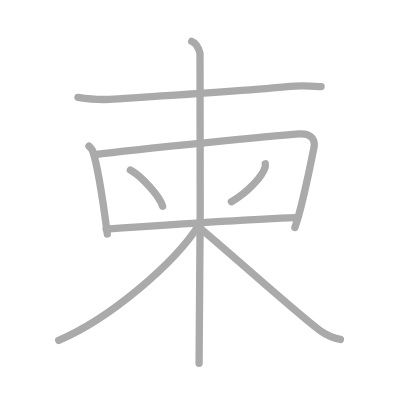
t = 0.00 s
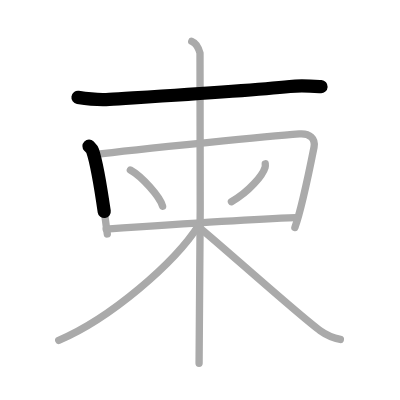
t = 1.75 s
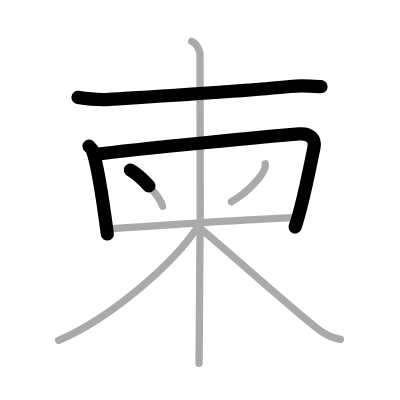
t = 3.50 s
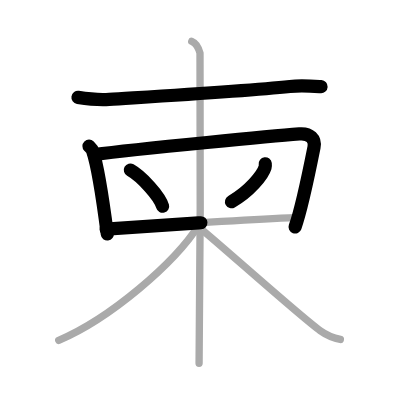
t = 5.50 s
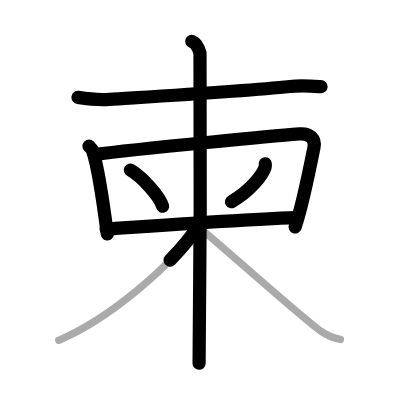
t = 7.25 s
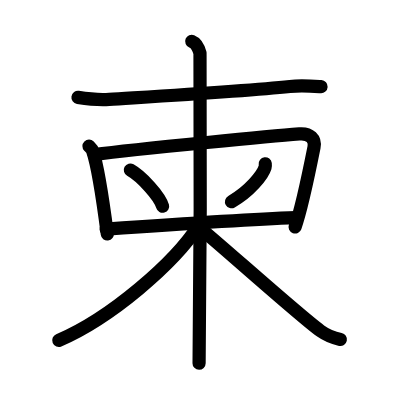
t = 9.00 s

The animated SVG that drew these frames (rendered in a browser with its animation timeline set to each time). Animation: 9 SMIL elements (animate=9); one cycle of 9.00 s.

<?xml version="1.0" standalone="no"?>
<!DOCTYPE svg PUBLIC "-//W3C//DTD SVG 1.1//EN"   "http://www.w3.org/Graphics/SVG/1.1/DTD/svg11.dtd">
<svg width="400px" height="400px"  version="1.1" xmlns="http://www.w3.org/2000/svg">
  <defs>
    <marker id="Triangle" viewBox="0 0 10 10" refX="0" refY="5" markerUnits="strokeWidth" markerWidth="3" style="stroke-opacity:0%;fill:#aaaaaa;" markerHeight="2" orient="auto">
      <path d="M 0 0 L 10 5 L 0 10 z" />
    </marker>
    
    <marker id="Arrow" viewBox="0 0 10 10" refX="5" refY="5" markerUnits="strokeWidth" markerWidth="1.8" style="stroke-opacity:0%;fill:#770000;" markerHeight="2" orient="auto">
      <path d="M 0 4 L 6 4 L 4 1 L 10 5 L 4 9 L 6 6 L 0 6 z" />
        <circle cx="5" cy="5" r="5" />
      </marker>
    
    <marker id="TriangleRed" viewBox="0 0 10 10" refX="0" refY="5" markerUnits="strokeWidth" markerWidth="3" style="stroke-opacity:0%;fill:#CC0000;" markerHeight="2" orient="auto">
      <path d="M 0 0 L 10 5 L 0 10 z" />
    </marker>
    
    <marker id="ArrowRed" viewBox="0 0 10 10" refX="5" refY="5" markerUnits="strokeWidth" markerWidth="1.8" style="stroke-opacity:0%;fill:#CC0000;" markerHeight="2" orient="auto">
      <path d="M 0 4 L 6 4 L 4 1 L 10 5 L 4 9 L 6 6 L 0 6 z" />
        <circle cx="5" cy="5" r="5" />
      </marker>
    
  </defs>
  
  <path style="fill:#ffffff; fill-opacity:100%; fill-rule:evenodd; stroke-width:0;" d="M 0 0 L 400px 0 L 400px 400px L 0 400px L 0 0" />

  <g transform="scale(3.6697247706422 3.6697247706422)">
<path style="fill:none; fill-opacity:0%; fill-rule:evenodd; stroke:#aaaaaa; stroke-opacity:100%; stroke-width: 1.5pt; stroke-linejoin:round; stroke-linecap:round;" d="M21.25 26.54c3 0.46 5.75 0.71 8.5 0.53c11.73-0.75 37.08-2.23 49.25-3.51c3-0.32 6.5-0.07 8.5 0.05"></path>
<path style="fill:none; fill-opacity:0%; fill-rule:evenodd; stroke:#aaaaaa; stroke-opacity:100%; stroke-width: 1.5pt; stroke-linejoin:round; stroke-linecap:round;" d="M24.25 39.82c0.4 0.41 0.81 0.75 0.99 1.27c1.39 4.08 3.05 15.33 4 22.66"></path>
<path style="fill:none; fill-opacity:0%; fill-rule:evenodd; stroke:#aaaaaa; stroke-opacity:100%; stroke-width: 1.5pt; stroke-linejoin:round; stroke-linecap:round;" d="M25.74 42.14c12.01-1.64 51.14-5.27 55.83-5.65c2.92-0.24 4.45 1.36 4 3.64C84.25 46.75 82 57.5 80.36 61.99"></path>
<path style="fill:none; fill-opacity:0%; fill-rule:evenodd; stroke:#aaaaaa; stroke-opacity:100%; stroke-width: 1.5pt; stroke-linejoin:round; stroke-linecap:round;" d="M35.52 46.33c3.1 1.74 8.02 7.17 8.79 9.88"></path>
<path style="fill:none; fill-opacity:0%; fill-rule:evenodd; stroke:#aaaaaa; stroke-opacity:100%; stroke-width: 1.5pt; stroke-linejoin:round; stroke-linecap:round;" d="M72.28 44.64c0.03 0.24 0.05 0.63-0.05 0.98c-0.63 2.06-4.23 6.58-9.17 9.35"></path>
<path style="fill:none; fill-opacity:0%; fill-rule:evenodd; stroke:#aaaaaa; stroke-opacity:100%; stroke-width: 1.5pt; stroke-linejoin:round; stroke-linecap:round;" d="M28.92 62.43c13.1-0.92 39.41-2.69 51.65-3.14"></path>
<path style="fill:none; fill-opacity:0%; fill-rule:evenodd; stroke:#aaaaaa; stroke-opacity:100%; stroke-width: 1.5pt; stroke-linejoin:round; stroke-linecap:round;" d="M52.25 11.25c1.25 0.5 2 2.25 2.25 3.25s0 78.25-0.25 84.5"></path>
<path style="fill:none; fill-opacity:0%; fill-rule:evenodd; stroke:#aaaaaa; stroke-opacity:100%; stroke-width: 1.5pt; stroke-linejoin:round; stroke-linecap:round;" d="M54.25 61.25C47.52 71.82 30.01 86.77 16 92.75"></path>
<path style="fill:none; fill-opacity:0%; fill-rule:evenodd; stroke:#aaaaaa; stroke-opacity:100%; stroke-width: 1.5pt; stroke-linejoin:round; stroke-linecap:round;" d="M54 61.75c5.21 4.15 27.6 24.3 33.27 28.38c1.92 1.38 3.57 1.98 5.48 2.37"></path>

<path style="fill:none; fill-opacity:0%; fill-rule:evenodd; stroke:#000000; stroke-opacity:100%; stroke-width: 2.7pt; stroke-linejoin:round; stroke-linecap:round;" d="M21.25 26.54c3 0.46 5.75 0.71 8.5 0.53c11.73-0.75 37.08-2.23 49.25-3.51c3-0.32 6.5-0.07 8.5 0.05" pathLength="100" stroke-dashoffset="100" stroke-dasharray="100 105"><animate id="dashAnim1" attributeName="stroke-dashoffset" from="100" to="0" dur="1s" calcMode="linear" fill="freeze"/></path>
<path style="fill:none; fill-opacity:0%; fill-rule:evenodd; stroke:#000000; stroke-opacity:100%; stroke-width: 2.7pt; stroke-linejoin:round; stroke-linecap:round;" d="M24.25 39.82c0.4 0.41 0.81 0.75 0.99 1.27c1.39 4.08 3.05 15.33 4 22.66" pathLength="100" stroke-dashoffset="100" stroke-dasharray="100 105"><animate id="dashAnim2" attributeName="stroke-dashoffset" from="100" to="0" dur="1s" calcMode="linear" begin="dashAnim1.end" fill="freeze"/></path>
<path style="fill:none; fill-opacity:0%; fill-rule:evenodd; stroke:#000000; stroke-opacity:100%; stroke-width: 2.7pt; stroke-linejoin:round; stroke-linecap:round;" d="M25.74 42.14c12.01-1.64 51.14-5.27 55.83-5.65c2.92-0.24 4.45 1.36 4 3.64C84.25 46.75 82 57.5 80.36 61.99" pathLength="100" stroke-dashoffset="100" stroke-dasharray="100 105"><animate id="dashAnim3" attributeName="stroke-dashoffset" from="100" to="0" dur="1s" calcMode="linear" begin="dashAnim2.end" fill="freeze"/></path>
<path style="fill:none; fill-opacity:0%; fill-rule:evenodd; stroke:#000000; stroke-opacity:100%; stroke-width: 2.7pt; stroke-linejoin:round; stroke-linecap:round;" d="M35.52 46.33c3.1 1.74 8.02 7.17 8.79 9.88" pathLength="100" stroke-dashoffset="100" stroke-dasharray="100 105"><animate id="dashAnim4" attributeName="stroke-dashoffset" from="100" to="0" dur="1s" calcMode="linear" begin="dashAnim3.end" fill="freeze"/></path>
<path style="fill:none; fill-opacity:0%; fill-rule:evenodd; stroke:#000000; stroke-opacity:100%; stroke-width: 2.7pt; stroke-linejoin:round; stroke-linecap:round;" d="M72.28 44.64c0.03 0.24 0.05 0.63-0.05 0.98c-0.63 2.06-4.23 6.58-9.17 9.35" pathLength="100" stroke-dashoffset="100" stroke-dasharray="100 105"><animate id="dashAnim5" attributeName="stroke-dashoffset" from="100" to="0" dur="1s" calcMode="linear" begin="dashAnim4.end" fill="freeze"/></path>
<path style="fill:none; fill-opacity:0%; fill-rule:evenodd; stroke:#000000; stroke-opacity:100%; stroke-width: 2.7pt; stroke-linejoin:round; stroke-linecap:round;" d="M28.92 62.43c13.1-0.92 39.41-2.69 51.65-3.14" pathLength="100" stroke-dashoffset="100" stroke-dasharray="100 105"><animate id="dashAnim6" attributeName="stroke-dashoffset" from="100" to="0" dur="1s" calcMode="linear" begin="dashAnim5.end" fill="freeze"/></path>
<path style="fill:none; fill-opacity:0%; fill-rule:evenodd; stroke:#000000; stroke-opacity:100%; stroke-width: 2.7pt; stroke-linejoin:round; stroke-linecap:round;" d="M52.25 11.25c1.25 0.5 2 2.25 2.25 3.25s0 78.25-0.25 84.5" pathLength="100" stroke-dashoffset="100" stroke-dasharray="100 105"><animate id="dashAnim7" attributeName="stroke-dashoffset" from="100" to="0" dur="1s" calcMode="linear" begin="dashAnim6.end" fill="freeze"/></path>
<path style="fill:none; fill-opacity:0%; fill-rule:evenodd; stroke:#000000; stroke-opacity:100%; stroke-width: 2.7pt; stroke-linejoin:round; stroke-linecap:round;" d="M54.25 61.25C47.52 71.82 30.01 86.77 16 92.75" pathLength="100" stroke-dashoffset="100" stroke-dasharray="100 105"><animate id="dashAnim8" attributeName="stroke-dashoffset" from="100" to="0" dur="1s" calcMode="linear" begin="dashAnim7.end" fill="freeze"/></path>
<path style="fill:none; fill-opacity:0%; fill-rule:evenodd; stroke:#000000; stroke-opacity:100%; stroke-width: 2.7pt; stroke-linejoin:round; stroke-linecap:round;" d="M54 61.75c5.21 4.15 27.6 24.3 33.27 28.38c1.92 1.38 3.57 1.98 5.48 2.37" pathLength="100" stroke-dashoffset="100" stroke-dasharray="100 105"><animate id="dashAnim9" attributeName="stroke-dashoffset" from="100" to="0" dur="1s" calcMode="linear" begin="dashAnim8.end" fill="freeze"/></path>

</g>

</svg>  
          
